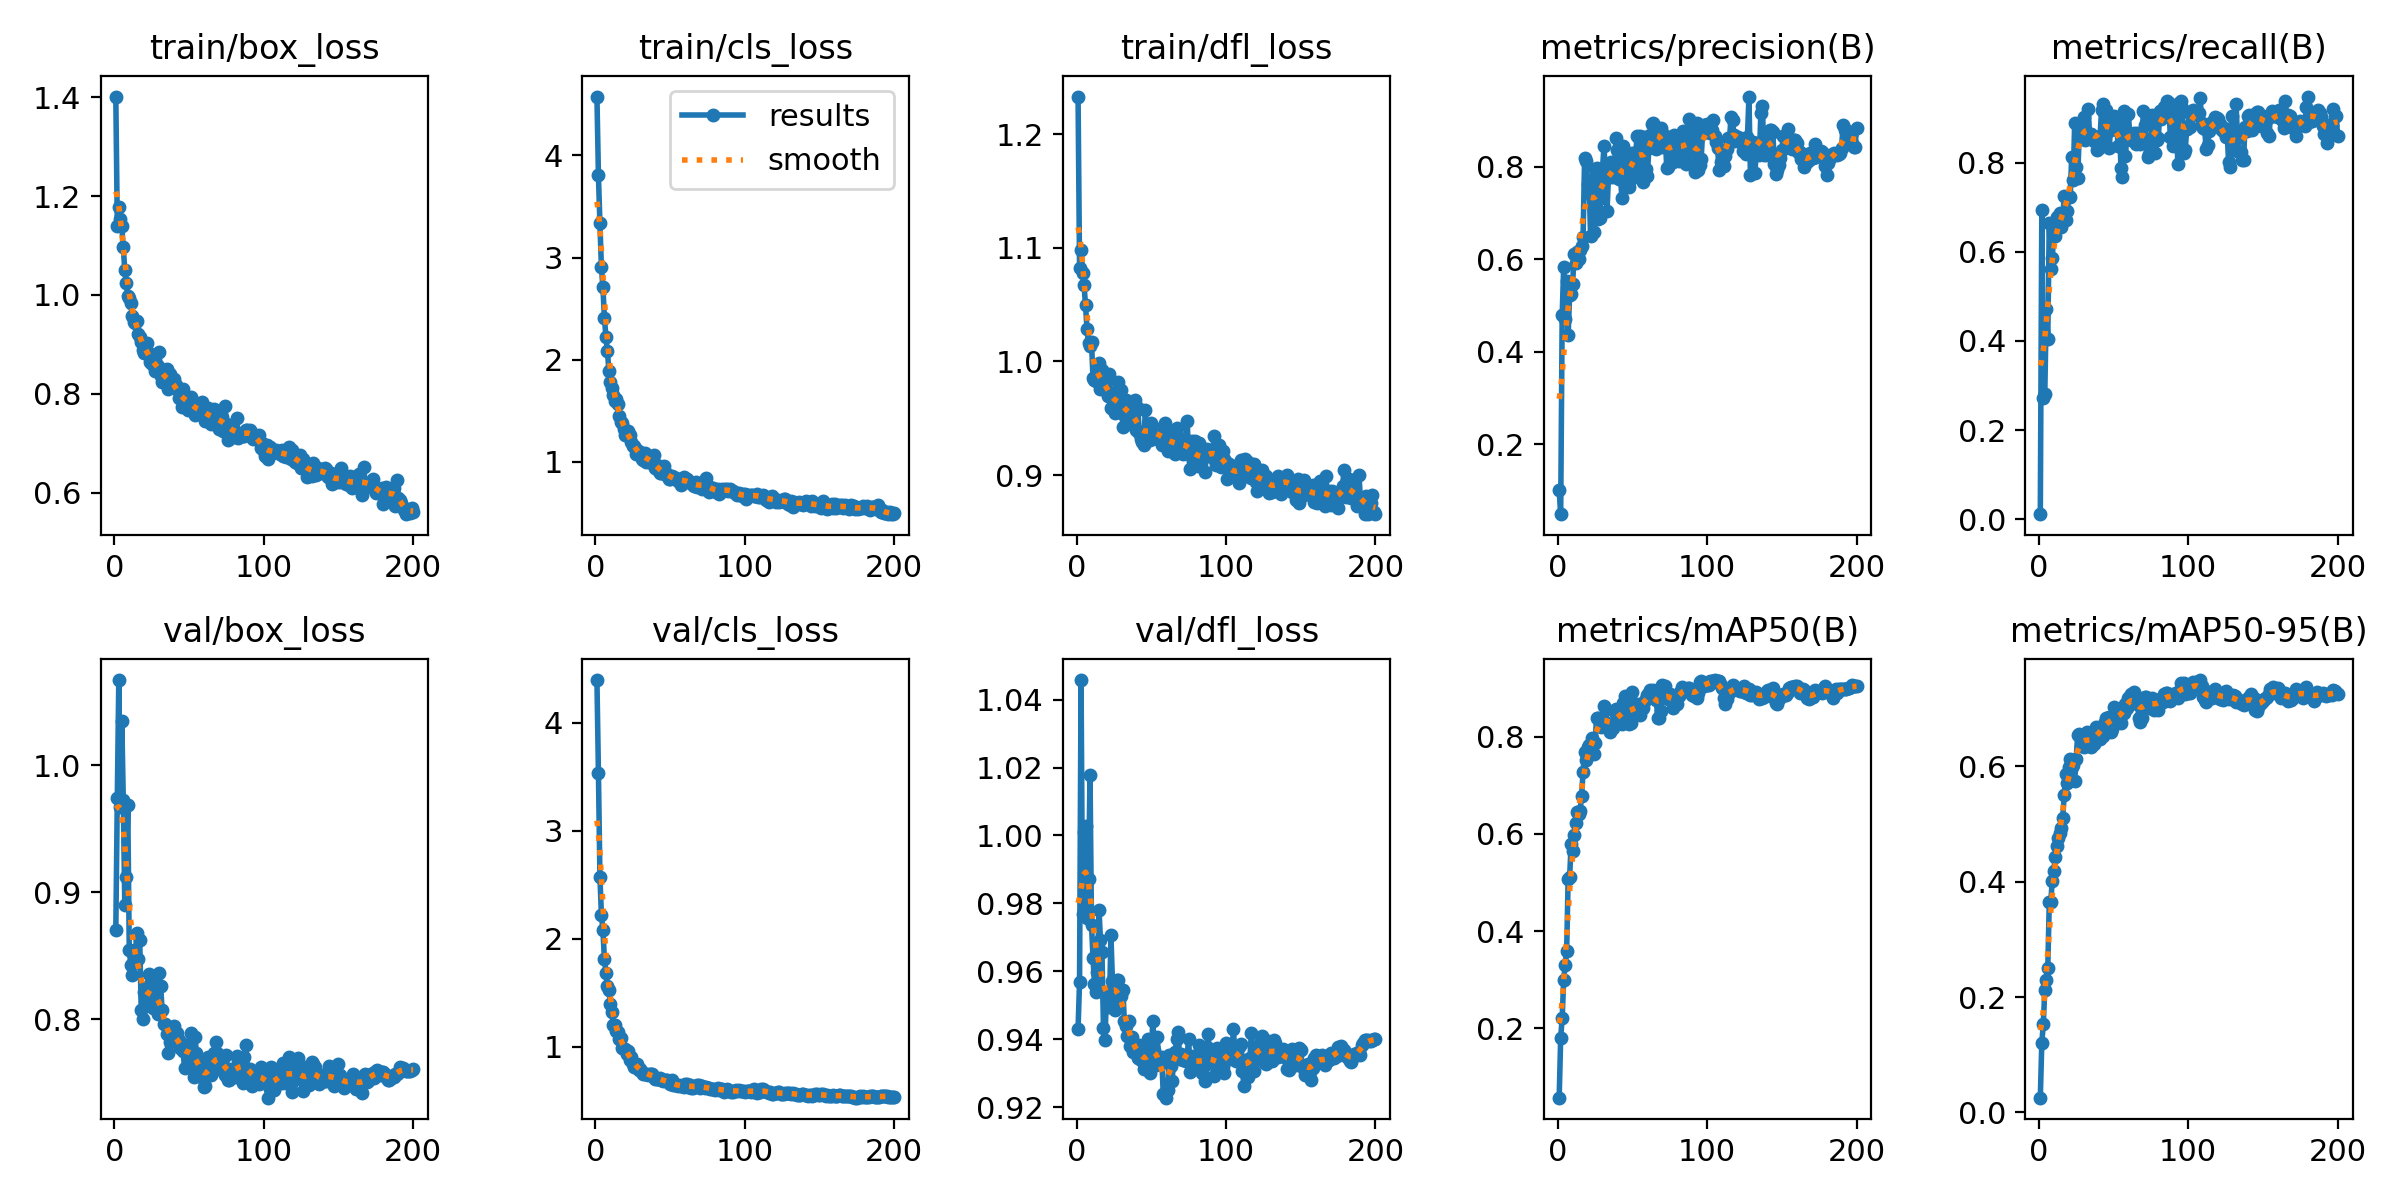

The table this chart was drawn from, first rows:
epoch, time, train/box_loss, train/cls_loss, train/dfl_loss, metrics/precision(B), metrics/recall(B), metrics/mAP50(B), metrics/mAP50-95(B), val/box_loss, val/cls_loss, val/dfl_loss, lr/pg0, lr/pg1, lr/pg2
1, 2.542, 1.402, 4.576, 1.233, 0.1, 0.01119, 0.05681, 0.02568, 0.8703, 4.394, 0.9431, 0.0001549, 0.0001549, 0.0001549
2, 5.192, 1.139, 3.803, 1.083, 0.04849, 0.6937, 0.1805, 0.121, 0.9746, 3.536, 0.9569, 0.000312, 0.000312, 0.000312
3, 7.856, 1.179, 3.334, 1.098, 0.4785, 0.2714, 0.2202, 0.153, 1.067, 2.575, 1.046, 0.0004675, 0.0004675, 0.0004675
4, 10.51, 1.153, 2.903, 1.078, 0.5825, 0.2814, 0.299, 0.2131, 0.967, 2.221, 0.9769, 0.0004689, 0.0004689, 0.0004689
5, 13.18, 1.139, 2.709, 1.067, 0.4712, 0.472, 0.3303, 0.2289, 1.035, 2.081, 1.001, 0.0004666, 0.0004666, 0.0004666
6, 15.81, 1.097, 2.41, 1.049, 0.5532, 0.4042, 0.3598, 0.2502, 0.9729, 1.815, 1.003, 0.0004642, 0.0004642, 0.0004642
7, 18.46, 1.051, 2.224, 1.028, 0.4363, 0.6652, 0.5082, 0.3647, 0.8899, 1.684, 0.9758, 0.0004619, 0.0004619, 0.0004619
8, 21.06, 1.024, 2.087, 1.016, 0.5234, 0.5615, 0.512, 0.3651, 0.9119, 1.563, 0.9871, 0.0004595, 0.0004595, 0.0004595
9, 23.72, 0.9986, 1.894, 1.014, 0.5253, 0.5866, 0.579, 0.4021, 0.969, 1.524, 1.018, 0.0004572, 0.0004572, 0.0004572
10, 26.34, 0.9943, 1.778, 1.017, 0.5474, 0.6384, 0.564, 0.4181, 0.8545, 1.396, 0.9736, 0.0004548, 0.0004548, 0.0004548
11, 29.01, 0.9844, 1.727, 0.9853, 0.6117, 0.6359, 0.5984, 0.443, 0.8428, 1.324, 0.964, 0.0004524, 0.0004524, 0.0004524
12, 31.66, 0.9574, 1.651, 0.9833, 0.5927, 0.6778, 0.6231, 0.4625, 0.8348, 1.198, 0.9563, 0.0004501, 0.0004501, 0.0004501
13, 34.31, 0.9462, 1.598, 0.9827, 0.6163, 0.6557, 0.6447, 0.4761, 0.8547, 1.202, 0.954, 0.0004477, 0.0004477, 0.0004477
14, 36.95, 0.9435, 1.61, 0.9925, 0.6009, 0.6861, 0.641, 0.4841, 0.8441, 1.147, 0.9598, 0.0004454, 0.0004454, 0.0004454
15, 39.57, 0.9466, 1.565, 0.9982, 0.6196, 0.6553, 0.6475, 0.4929, 0.8681, 1.134, 0.9782, 0.000443, 0.000443, 0.000443
16, 42.2, 0.9204, 1.451, 0.9755, 0.6281, 0.6745, 0.6791, 0.511, 0.8475, 1.076, 0.9692, 0.0004407, 0.0004407, 0.0004407
17, 44.83, 0.9146, 1.394, 0.9924, 0.6485, 0.7241, 0.7287, 0.5506, 0.8625, 1.078, 0.9657, 0.0004383, 0.0004383, 0.0004383
18, 47.45, 0.904, 1.376, 0.9777, 0.8189, 0.6704, 0.7692, 0.587, 0.8073, 0.9906, 0.9433, 0.0004359, 0.0004359, 0.0004359
19, 50.03, 0.8893, 1.319, 0.9751, 0.8124, 0.6914, 0.7526, 0.5715, 0.7997, 0.9817, 0.9398, 0.0004336, 0.0004336, 0.0004336
20, 52.67, 0.8832, 1.266, 0.982, 0.763, 0.726, 0.7799, 0.5993, 0.8213, 0.9824, 0.953, 0.0004312, 0.0004312, 0.0004312
21, 55.26, 0.8872, 1.285, 0.9696, 0.7717, 0.7234, 0.7826, 0.6132, 0.811, 0.9345, 0.9497, 0.0004289, 0.0004289, 0.0004289
22, 57.91, 0.9019, 1.297, 0.9888, 0.6502, 0.8131, 0.7793, 0.5985, 0.8254, 0.9601, 0.9494, 0.0004265, 0.0004265, 0.0004265
23, 60.54, 0.8834, 1.262, 0.9589, 0.7362, 0.7601, 0.7974, 0.6019, 0.8356, 0.8819, 0.9706, 0.0004242, 0.0004242, 0.0004242
24, 63.15, 0.865, 1.198, 0.9593, 0.6585, 0.8894, 0.765, 0.5743, 0.825, 0.909, 0.9572, 0.0004218, 0.0004218, 0.0004218
25, 65.77, 0.8607, 1.152, 0.9718, 0.7958, 0.7912, 0.7866, 0.6135, 0.8121, 0.8403, 0.9504, 0.0004195, 0.0004195, 0.0004195
26, 68.38, 0.8648, 1.154, 0.9548, 0.7966, 0.7662, 0.8393, 0.6543, 0.8087, 0.8142, 0.9485, 0.0004171, 0.0004171, 0.0004171
27, 70.98, 0.8456, 1.077, 0.9587, 0.688, 0.8579, 0.8381, 0.6558, 0.8287, 0.8103, 0.9574, 0.0004147, 0.0004147, 0.0004147
28, 73.61, 0.8601, 1.112, 0.9823, 0.6892, 0.8874, 0.8343, 0.6499, 0.811, 0.8374, 0.9574, 0.0004124, 0.0004124, 0.0004124
29, 76.19, 0.8562, 1.089, 0.965, 0.7325, 0.882, 0.8202, 0.6361, 0.8039, 0.7891, 0.9532, 0.00041, 0.00041, 0.00041
30, 78.82, 0.8842, 1.094, 0.9745, 0.796, 0.9031, 0.8317, 0.6341, 0.8366, 0.7929, 0.9528, 0.0004077, 0.0004077, 0.0004077
31, 81.42, 0.8367, 1.025, 0.9426, 0.8452, 0.8509, 0.8629, 0.6565, 0.8262, 0.7661, 0.9545, 0.0004053, 0.0004053, 0.0004053
32, 84.02, 0.8246, 1.021, 0.9532, 0.7786, 0.8616, 0.8571, 0.659, 0.8069, 0.7525, 0.9453, 0.000403, 0.000403, 0.000403
33, 86.63, 0.8255, 1.089, 0.9663, 0.7042, 0.9213, 0.8281, 0.6441, 0.7961, 0.7467, 0.944, 0.0004006, 0.0004006, 0.0004006
34, 89.25, 0.8369, 0.9992, 0.9506, 0.7792, 0.8635, 0.8174, 0.6418, 0.7959, 0.7504, 0.941, 0.0003982, 0.0003982, 0.0003982
35, 91.84, 0.8493, 1.055, 0.9632, 0.7779, 0.8632, 0.8101, 0.6331, 0.7885, 0.7433, 0.9454, 0.0003959, 0.0003959, 0.0003959
36, 94.46, 0.8092, 0.9969, 0.9512, 0.8104, 0.8552, 0.8192, 0.6402, 0.7731, 0.7453, 0.938, 0.0003935, 0.0003935, 0.0003935
37, 97.05, 0.8391, 1.028, 0.9521, 0.7782, 0.8475, 0.8183, 0.6394, 0.7823, 0.7483, 0.9405, 0.0003912, 0.0003912, 0.0003912
38, 99.66, 0.8206, 0.991, 0.9442, 0.779, 0.8579, 0.8538, 0.6681, 0.7923, 0.7503, 0.9363, 0.0003888, 0.0003888, 0.0003888
39, 102.3, 0.8228, 1.068, 0.9664, 0.8612, 0.8292, 0.8584, 0.6591, 0.7835, 0.7228, 0.9367, 0.0003865, 0.0003865, 0.0003865
40, 104.9, 0.8297, 0.9375, 0.9397, 0.8354, 0.8327, 0.8396, 0.6574, 0.7943, 0.7044, 0.9382, 0.0003841, 0.0003841, 0.0003841
41, 107.5, 0.8187, 0.971, 0.9593, 0.7726, 0.8592, 0.8295, 0.6468, 0.7892, 0.7058, 0.9343, 0.0003818, 0.0003818, 0.0003818
42, 110.1, 0.8089, 0.9219, 0.9371, 0.7783, 0.9187, 0.8396, 0.6699, 0.7892, 0.6975, 0.9383, 0.0003794, 0.0003794, 0.0003794
43, 112.7, 0.7924, 0.8908, 0.9315, 0.7321, 0.9305, 0.827, 0.6535, 0.7835, 0.7073, 0.9339, 0.000377, 0.000377, 0.000377
44, 115.3, 0.7939, 0.8867, 0.9291, 0.8442, 0.8438, 0.8708, 0.677, 0.777, 0.6892, 0.9365, 0.0003747, 0.0003747, 0.0003747
45, 118, 0.7735, 0.8982, 0.9264, 0.7647, 0.9169, 0.8846, 0.6834, 0.7767, 0.6833, 0.9311, 0.0003723, 0.0003723, 0.0003723
46, 120.6, 0.8105, 0.9548, 0.957, 0.7711, 0.8877, 0.8572, 0.6839, 0.7748, 0.6945, 0.9331, 0.00037, 0.00037, 0.00037
47, 123.2, 0.7886, 0.867, 0.9365, 0.8196, 0.8317, 0.8492, 0.6857, 0.7615, 0.6882, 0.9313, 0.0003676, 0.0003676, 0.0003676
48, 125.8, 0.7869, 0.8786, 0.9425, 0.7572, 0.873, 0.8259, 0.6597, 0.7773, 0.6933, 0.94, 0.0003653, 0.0003653, 0.0003653
49, 128.4, 0.7663, 0.8329, 0.9304, 0.7725, 0.8784, 0.8291, 0.6647, 0.7702, 0.6715, 0.9299, 0.0003629, 0.0003629, 0.0003629
50, 131.1, 0.7923, 0.8371, 0.9457, 0.8302, 0.9045, 0.8923, 0.703, 0.7807, 0.6515, 0.9349, 0.0003605, 0.0003605, 0.0003605
51, 133.7, 0.7939, 0.8637, 0.9377, 0.83, 0.895, 0.8669, 0.685, 0.7894, 0.6904, 0.9454, 0.0003582, 0.0003582, 0.0003582
52, 136.3, 0.7861, 0.855, 0.941, 0.8096, 0.8974, 0.8519, 0.6825, 0.766, 0.649, 0.9368, 0.0003558, 0.0003558, 0.0003558
53, 139, 0.7675, 0.83, 0.9343, 0.8659, 0.838, 0.8626, 0.6929, 0.7546, 0.6427, 0.9325, 0.0003535, 0.0003535, 0.0003535
54, 141.6, 0.7577, 0.8401, 0.9316, 0.7848, 0.8815, 0.8686, 0.6872, 0.7857, 0.6465, 0.9406, 0.0003511, 0.0003511, 0.0003511
55, 144.2, 0.7619, 0.8163, 0.9383, 0.8667, 0.7869, 0.8447, 0.6744, 0.7729, 0.6366, 0.9344, 0.0003488, 0.0003488, 0.0003488
56, 146.8, 0.7719, 0.826, 0.9398, 0.8524, 0.7679, 0.8662, 0.6906, 0.7613, 0.6456, 0.9332, 0.0003464, 0.0003464, 0.0003464
57, 149.4, 0.7659, 0.7762, 0.9262, 0.7664, 0.9147, 0.8591, 0.6917, 0.7646, 0.6361, 0.9346, 0.0003441, 0.0003441, 0.0003441
58, 152, 0.7734, 0.8301, 0.9305, 0.8642, 0.8143, 0.8728, 0.7085, 0.7543, 0.635, 0.9239, 0.0003417, 0.0003417, 0.0003417
59, 154.6, 0.7831, 0.8483, 0.9462, 0.7941, 0.8697, 0.8771, 0.7018, 0.7595, 0.6299, 0.9237, 0.0003393, 0.0003393, 0.0003393
60, 157.2, 0.7706, 0.802, 0.9307, 0.7797, 0.9087, 0.8862, 0.7184, 0.7468, 0.6564, 0.9228, 0.000337, 0.000337, 0.000337
... 140 more rows
